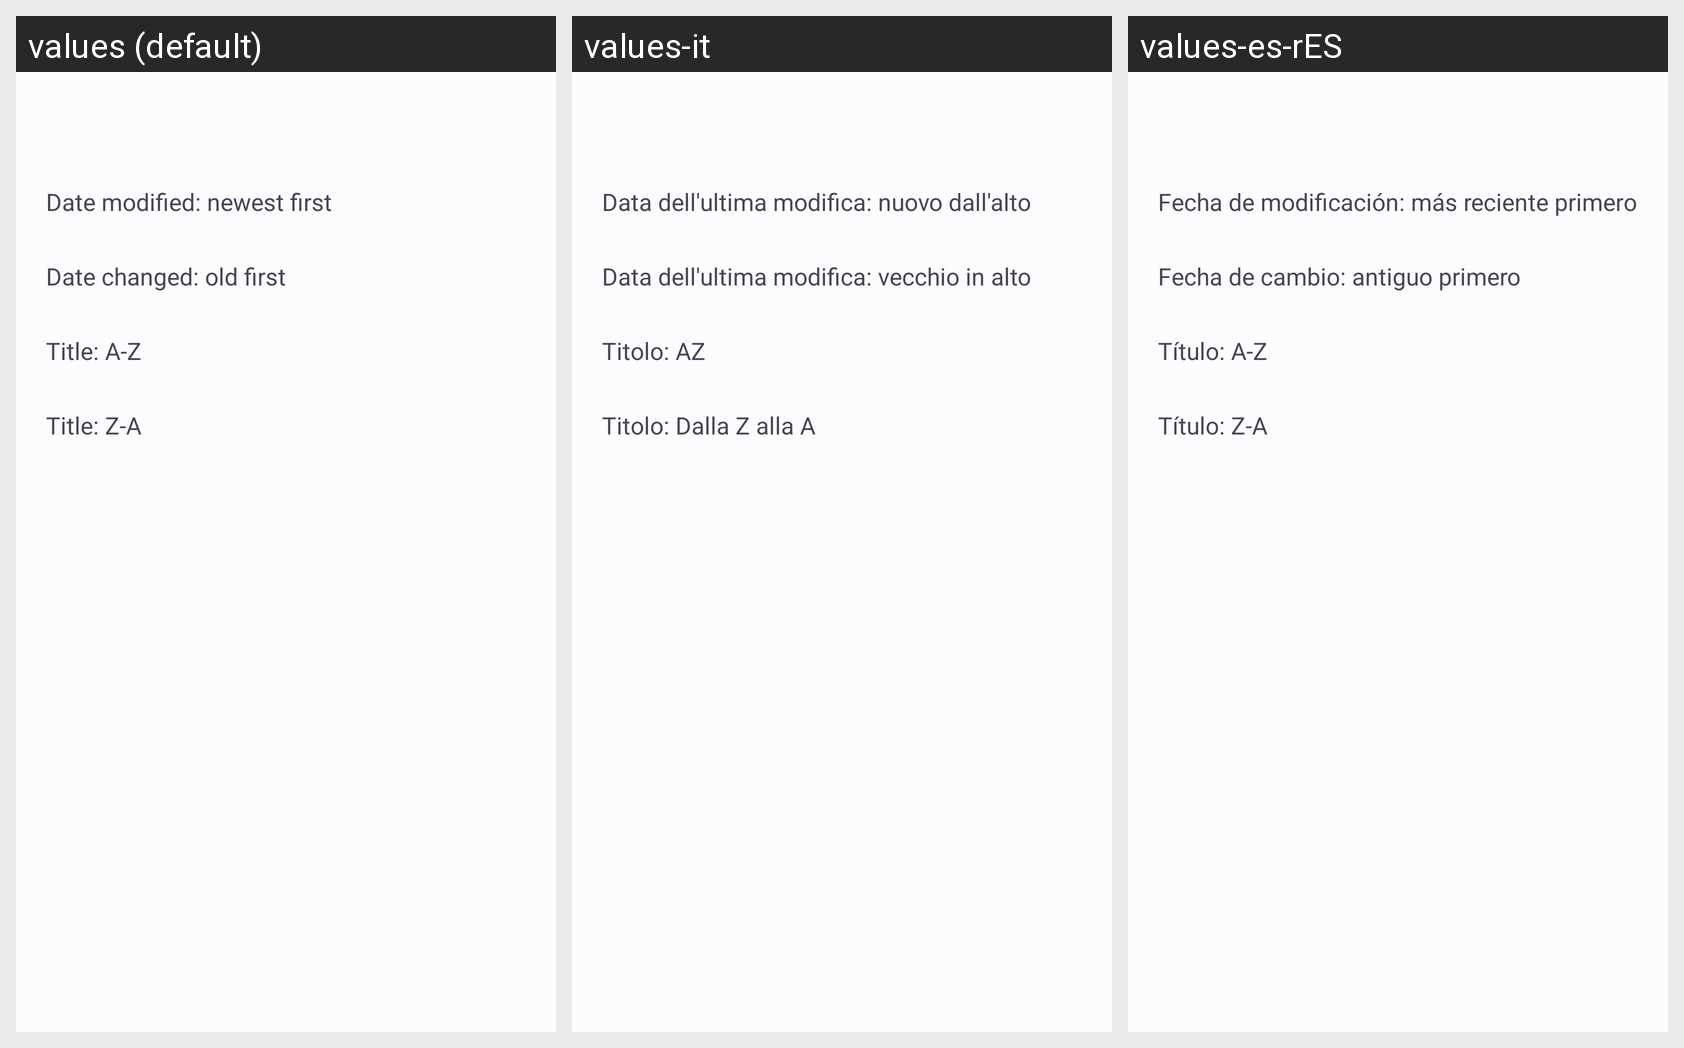

The Android screen above is rendered under several locales of the same app. Produce the string resources it draws, with the default and per-locale values.
Android screen res/layout/dialog_choose_sort.xml rendered under 3 locales, left to right: values (default), values-it, values-es-rES. Device: Nexus 5 (rendered at 1080×1920; each locale shown at half size, 540×960, under a caption strip naming it); theme DefaultTheme.
Other locales in the repository, not shown: values-be-rBY, values-de-rDE, values-en, values-es, values-fr, values-kk-rKZ, values-pl-rPL, values-ru-rRU, values-uk-rUA.
Strings drawn on this screen, with the default value and each locale's value (text and hints the layout hard-codes, and strings that could not be matched under every locale, appear in the picture but are not listed):

sort_Date_Increase
  values: Date modified: newest first
  values-it: Data dell'ultima modifica: nuovo dall'alto
  values-es-rES: Fecha de modificación: más reciente primero

sort_Date_Decrease
  values: Date changed: old first
  values-it: Data dell'ultima modifica: vecchio in alto
  values-es-rES: Fecha de cambio: antiguo primero

sort_Title_Increase
  values: Title: A-Z
  values-it: Titolo: AZ
  values-es-rES: Título: A-Z

sort_Title_Decrease
  values: Title: Z-A
  values-it: Titolo: Dalla Z alla A
  values-es-rES: Título: Z-A
